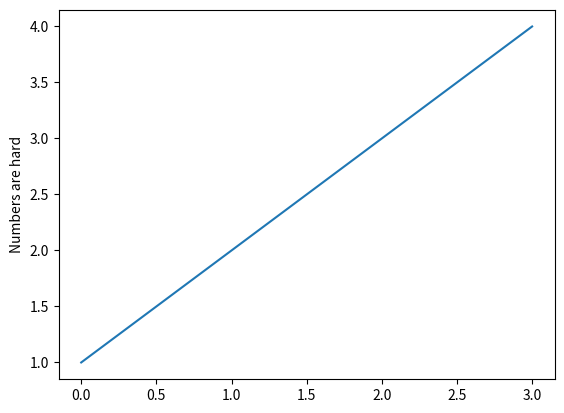

Reproduce this figure in Python.
import matplotlib.pyplot as plt
plt.plot([1,2,3,4])
plt.ylabel('Numbers are hard')
plt.show()
